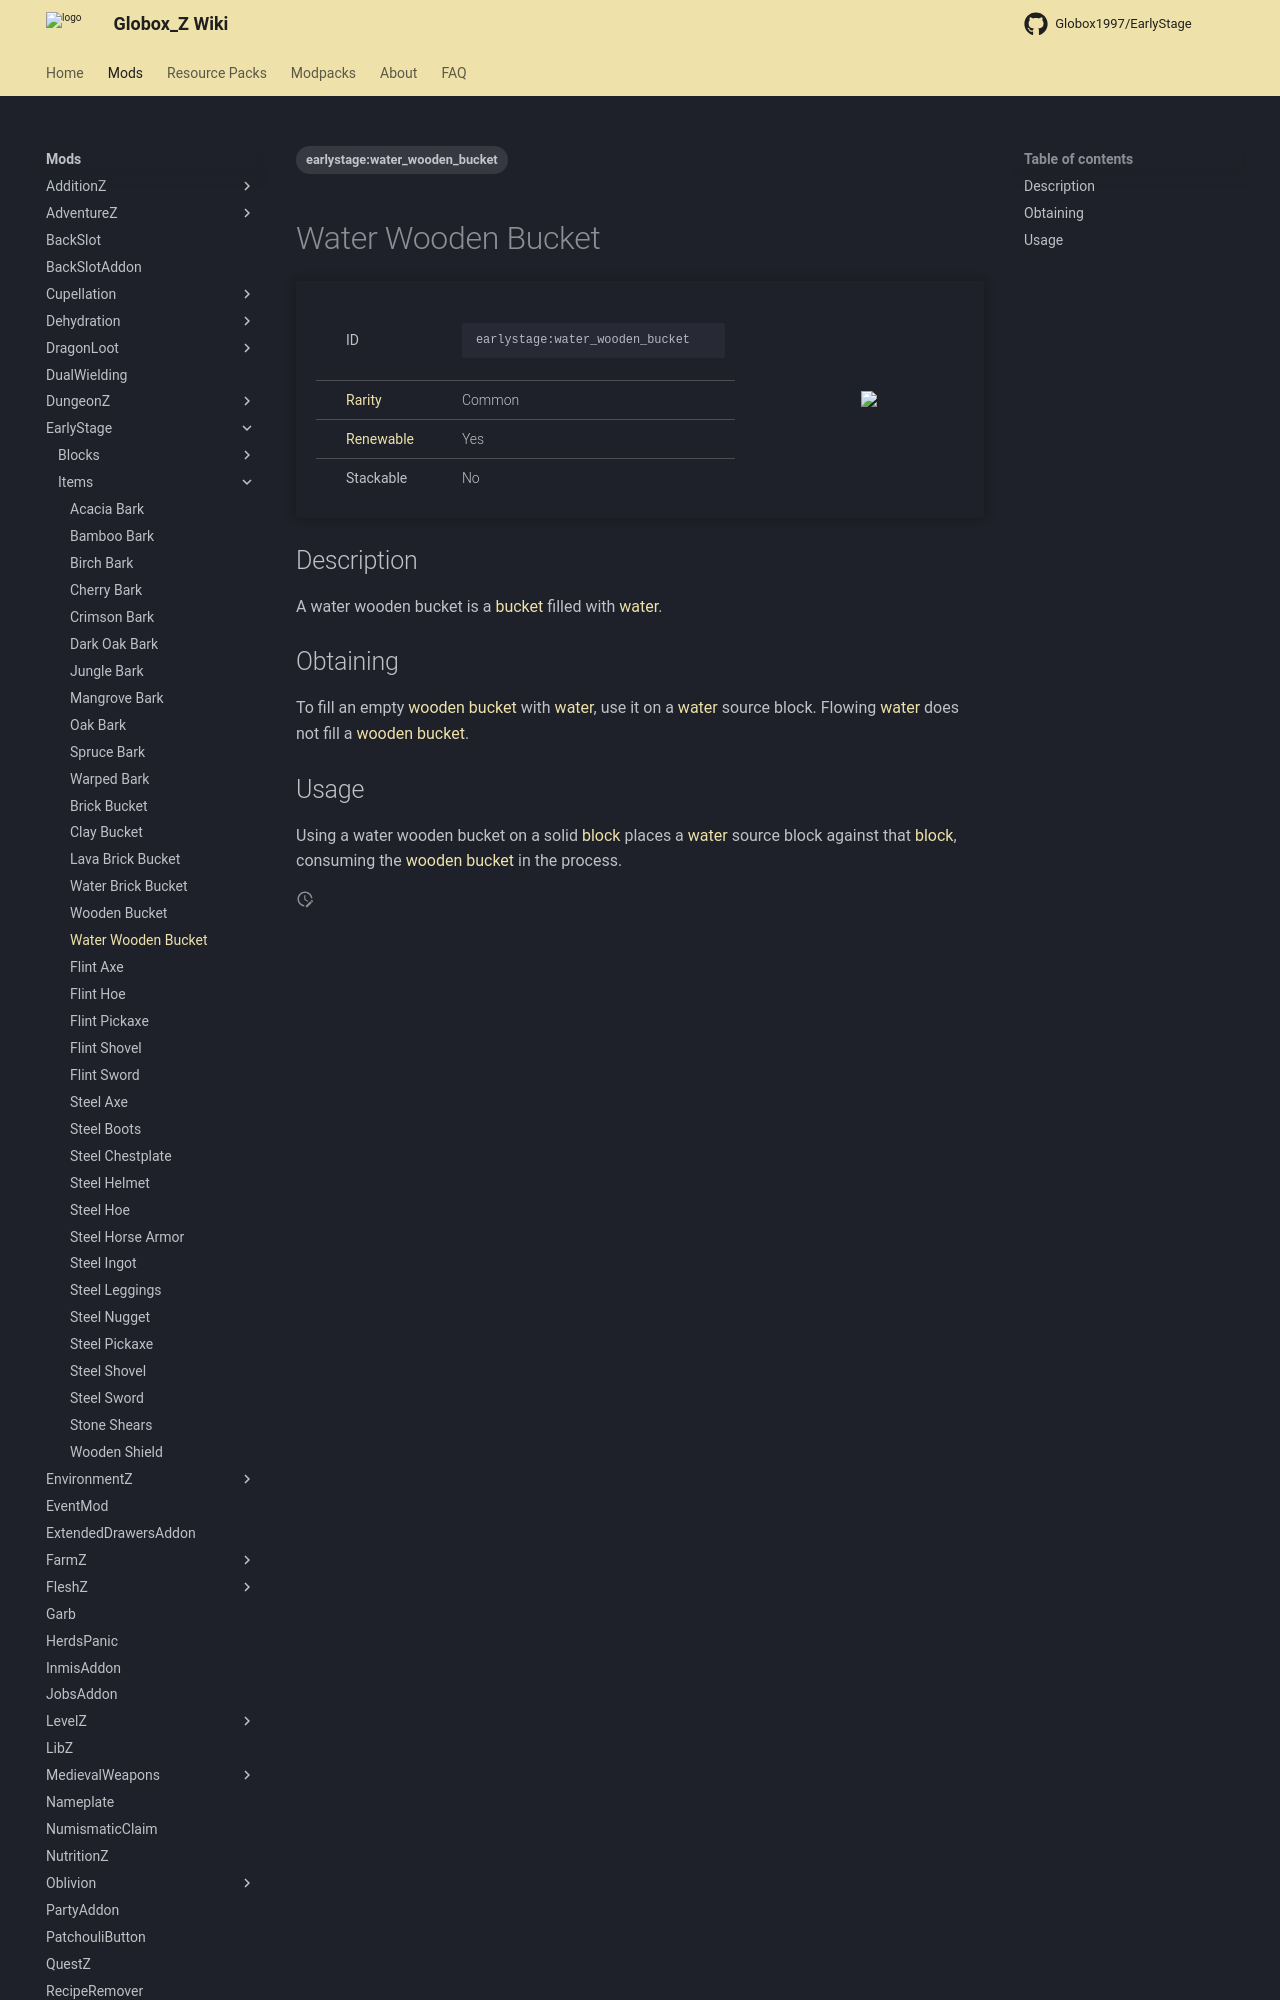

repository: Globox1997/wiki · page: mods/EarlyStage/Items/Water_Wooden_Bucket/index.html · generator: mkdocs

---
title: Water Wooden Bucket
project: earlystage
summary: earlystage item water wooden bucket
tags:
    - earlystage:water_wooden_bucket
---
# Water Wooden Bucket
<div class="main_table">
<div class="left_main_table">
<table class="left_table">
    <tbody>
        <tr>
            <td class="first-column">ID</td>
            <td class="second-column">
            ```
            earlystage:water_wooden_bucket
            ```
            </td>
        </tr>
        <tr id="linear-top">
            <td class="first-column"><a href="https://minecraft.wiki/w/Rarity" target="_blank">Rarity</a></td>
            <td class="second-column">Common</td>
        </tr>
        <tr id="linear-top">
            <td class="first-column"><a href="https://minecraft.wiki/w/Renewable_resource" target="_blank">Renewable</a></td>
            <td class="second-column">Yes</td>
        </tr>
        <tr id="linear-top">
            <td class="first-column">Stackable</td>
            <td class="second-column">No</td>
        </tr>
    </tbody>
</table>
</div>
    <img src="/wiki/assets/earlystage/items/water_wooden_bucket.png" loading="lazy" class="right_img_table"/>
</div>

## Description
A water wooden bucket is a [bucket](https://minecraft.wiki/w/Bucket) filled with [water](https://minecraft.wiki/w/Water).
